Run: headless pygame with SDL's dummy video driver; simulated clock (each Clock.tick advances the game by its frame time, no real sleeping); random seed 0; keys injected as events and as key.get_pressed() state; mouse plan: one left click at the window centre at the start of phase 2, then a move to the lower-right quarter at the start of phase 3.
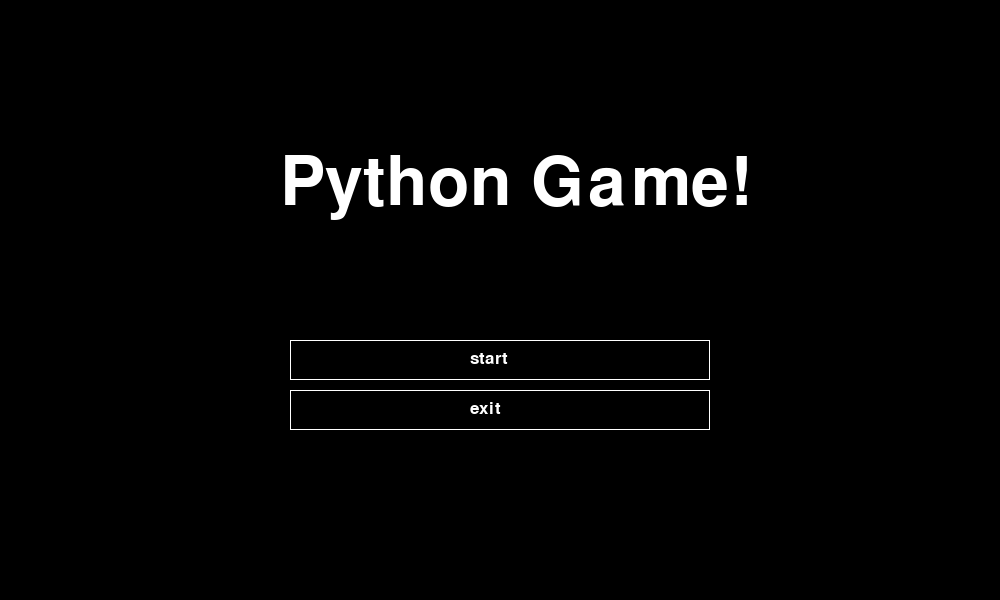
Frame 1 of 4 · flips 1–60 · no input
Frame 2 of 4 · flips 61–180 · clicked the window centre · tapped SPACE, RETURN · held RIGHT (→), D · screen unchanged from frame 1, image omitted
Frame 3 of 4 · flips 181–300 · moved the mouse to the lower-right quarter · held DOWN (↓), S · screen unchanged from frame 2, image omitted
Frame 4 of 4 · flips 301–420 · held LEFT (←), A, UP (↑), W · screen unchanged from frame 3, image omitted

The pygame program that drew these frames:

import sys

import pygame

FPS = 50
clock = pygame.time.Clock()


def terminate():
    pygame.quit()
    sys.exit()


def main():
    pygame.init()
    size_window = [1000, 600]
    screen = pygame.display.set_mode(size_window)

    font_name_game = pygame.font.Font(None, 100)
    text_name_game = font_name_game.render("Python Game!", True, (255, 255, 255))
    screen.blit(text_name_game, (280, 150))

    font_exit = pygame.font.Font(None, 25)
    text_exit = font_exit.render('start', True, (255, 255, 255))
    screen.blit(text_exit, (470, 350))
    button_start = pygame.draw.rect(screen, (255, 255, 255), (290, 350 - 10, 420, 440 - 400), 1)

    font_exit = pygame.font.Font(None, 25)
    text_exit = font_exit.render('exit', True, (255, 255, 255))
    screen.blit(text_exit, (470, 400))
    button_exit = pygame.draw.rect(screen, (255, 255, 255), (290, 400 - 10, 420, 440 - 400), 1)

    pygame.display.flip()

    while True:
        for event in pygame.event.get():
            if event.type == pygame.QUIT:
                terminate()
            if event.type == pygame.MOUSEBUTTONDOWN:
                if button_start.collidepoint(event.pos):
                    screen.fill((0, 0, 0))
                    # начинаем игру
                elif button_exit.collidepoint(event.pos):
                    terminate()
        pygame.display.flip()
        clock.tick(FPS)


if __name__ == '__main__':
    main()
